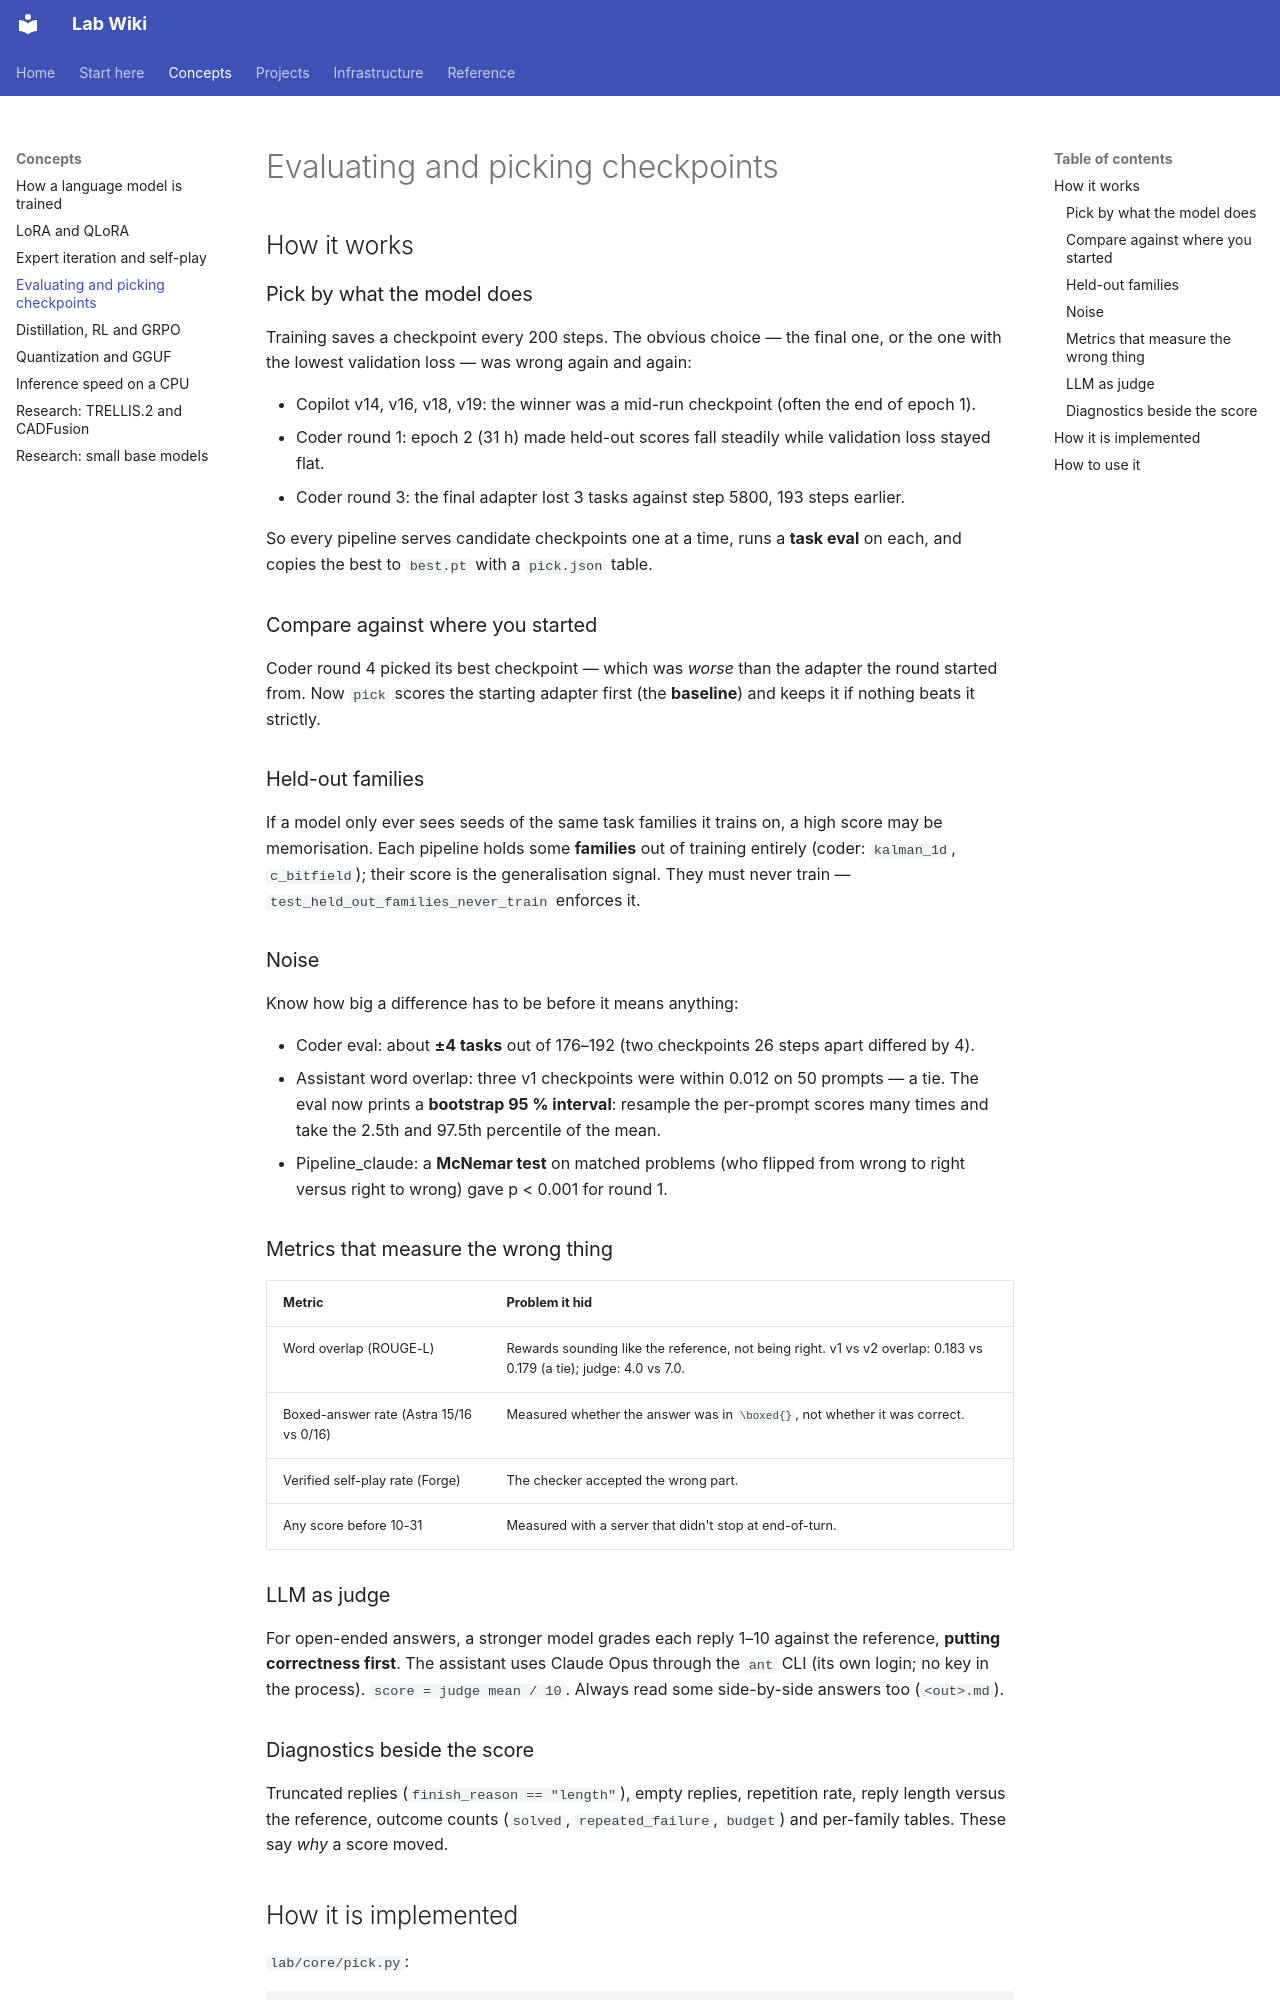

repository: joedean75/lab-wiki · page: concepts/evaluation/index.html · generator: mkdocs

# Evaluating and picking checkpoints

## How it works

### Pick by what the model does

Training saves a checkpoint every 200 steps. The obvious choice — the final one, or the one with
the lowest validation loss — was wrong again and again:

- Copilot v14, v16, v18, v19: the winner was a mid-run checkpoint (often the end of epoch 1).
- Coder round 1: epoch 2 (31 h) made held-out scores fall steadily while validation loss stayed flat.
- Coder round 3: the final adapter lost 3 tasks against step 5800, 193 steps earlier.

So every pipeline serves candidate checkpoints one at a time, runs a **task eval** on each, and
copies the best to `best.pt` with a `pick.json` table.

### Compare against where you started

Coder round 4 picked its best checkpoint — which was *worse* than the adapter the round started
from. Now `pick` scores the starting adapter first (the **baseline**) and keeps it if nothing beats
it strictly.

### Held-out families

If a model only ever sees seeds of the same task families it trains on, a high score may be
memorisation. Each pipeline holds some **families** out of training entirely (coder: `kalman_1d`,
`c_bitfield`); their score is the generalisation signal. They must never train —
`test_held_out_families_never_train` enforces it.

### Noise

Know how big a difference has to be before it means anything:

- Coder eval: about **±4 tasks** out of 176–192 (two checkpoints 26 steps apart differed by 4).
- Assistant word overlap: three v1 checkpoints were within 0.012 on 50 prompts — a tie. The eval now
  prints a **bootstrap 95 % interval**: resample the per-prompt scores many times and take the 2.5th
  and 97.5th percentile of the mean.
- Pipeline_claude: a **McNemar test** on matched problems (who flipped from wrong to right versus
  right to wrong) gave p < 0.001 for round 1.

### Metrics that measure the wrong thing

| Metric | Problem it hid |
|---|---|
| Word overlap (ROUGE-L) | Rewards sounding like the reference, not being right. v1 vs v2 overlap: 0.183 vs 0.179 (a tie); judge: 4.0 vs 7.0. |
| Boxed-answer rate (Astra 15/16 vs 0/16) | Measured whether the answer was in `\boxed{}`, not whether it was correct. |
| Verified self-play rate (Forge) | The checker accepted the wrong part. |
| Any score before 10-31 | Measured with a server that didn't stop at end-of-turn. |

### LLM as judge

For open-ended answers, a stronger model grades each reply 1–10 against the reference, **putting
correctness first**. The assistant uses Claude Opus through the `ant` CLI (its own login; no key in
the process). `score = judge mean / 10`. Always read some side-by-side answers too (`<out>.md`).

### Diagnostics beside the score

Truncated replies (`finish_reason == "length"`), empty replies, repetition rate, reply length versus
the reference, outcome counts (`solved`, `repeated_failure`, `budget`) and per-family tables. These
say *why* a score moved.
